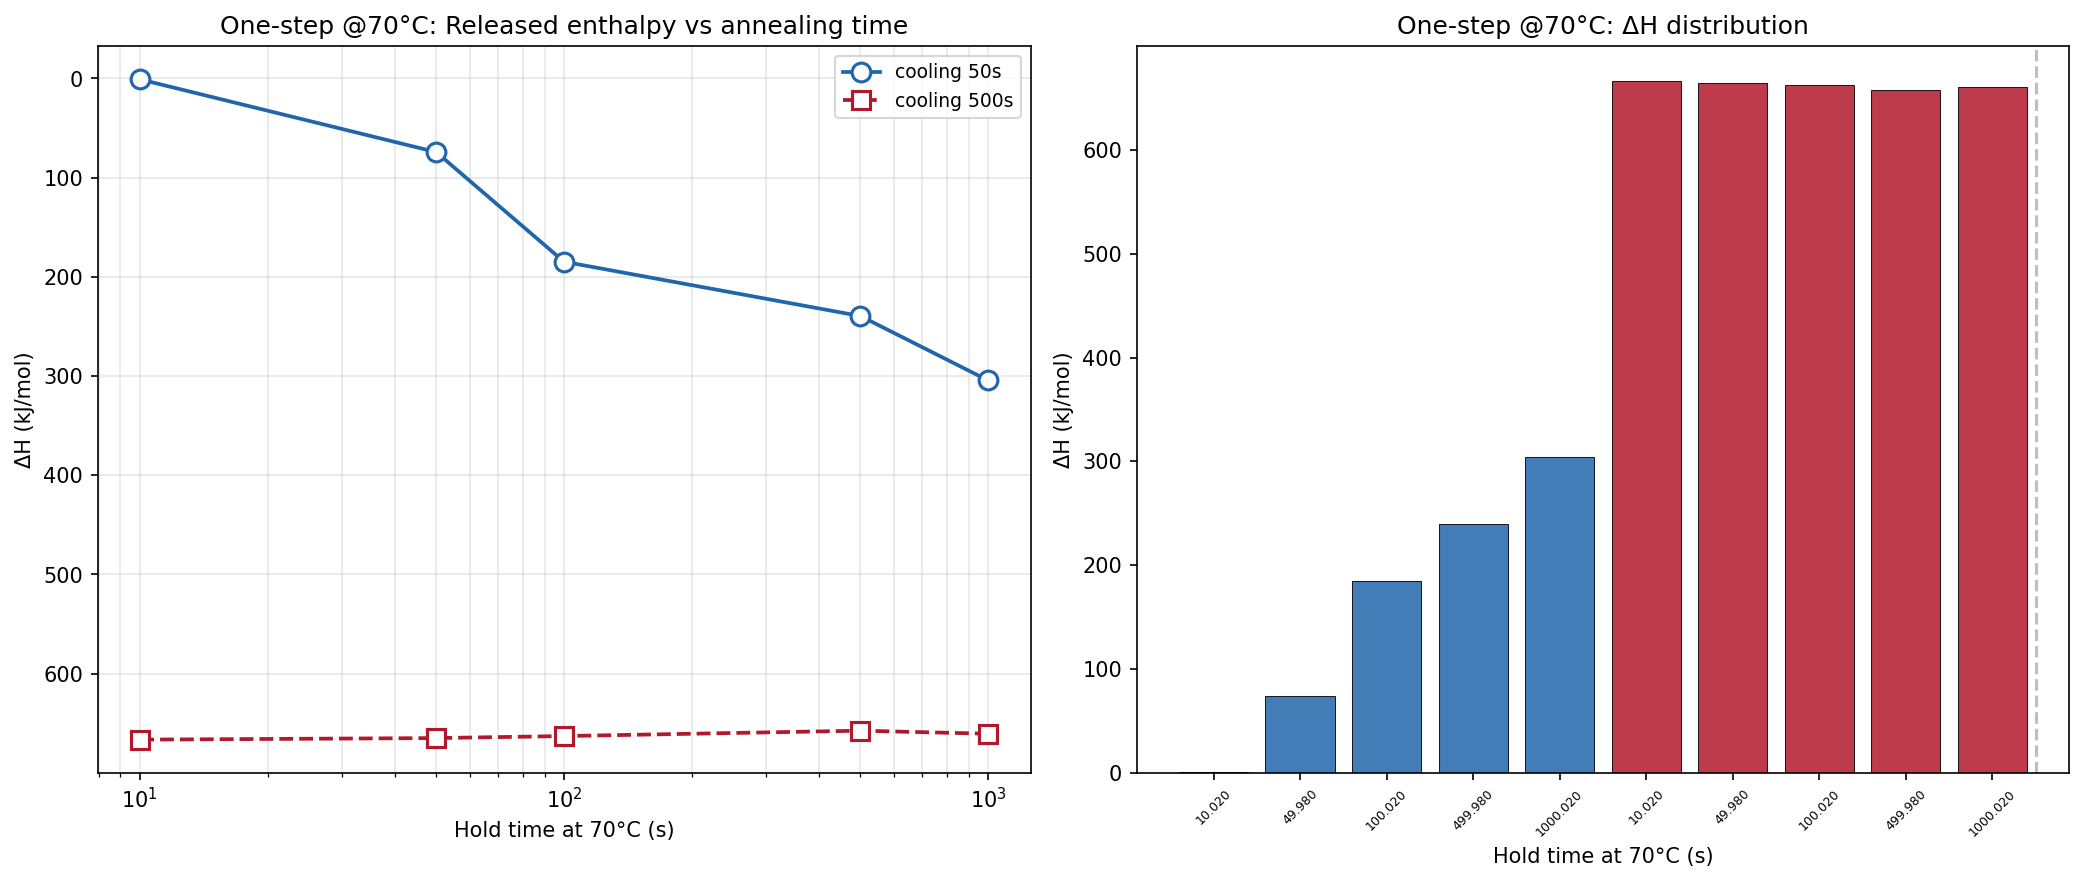

The file beside this chart, header and first rows:
ramp, hold_s, delta_H_kJmol
1, 10.02, 1
2, 49.98, 74.32
3, 100, 184.8
4, 500, 239.6
5, 1000, 304.5
6, 10.02, 666.6
7, 49.98, 665
8, 100, 663
9, 500, 657.5
10, 1000, 660.6
